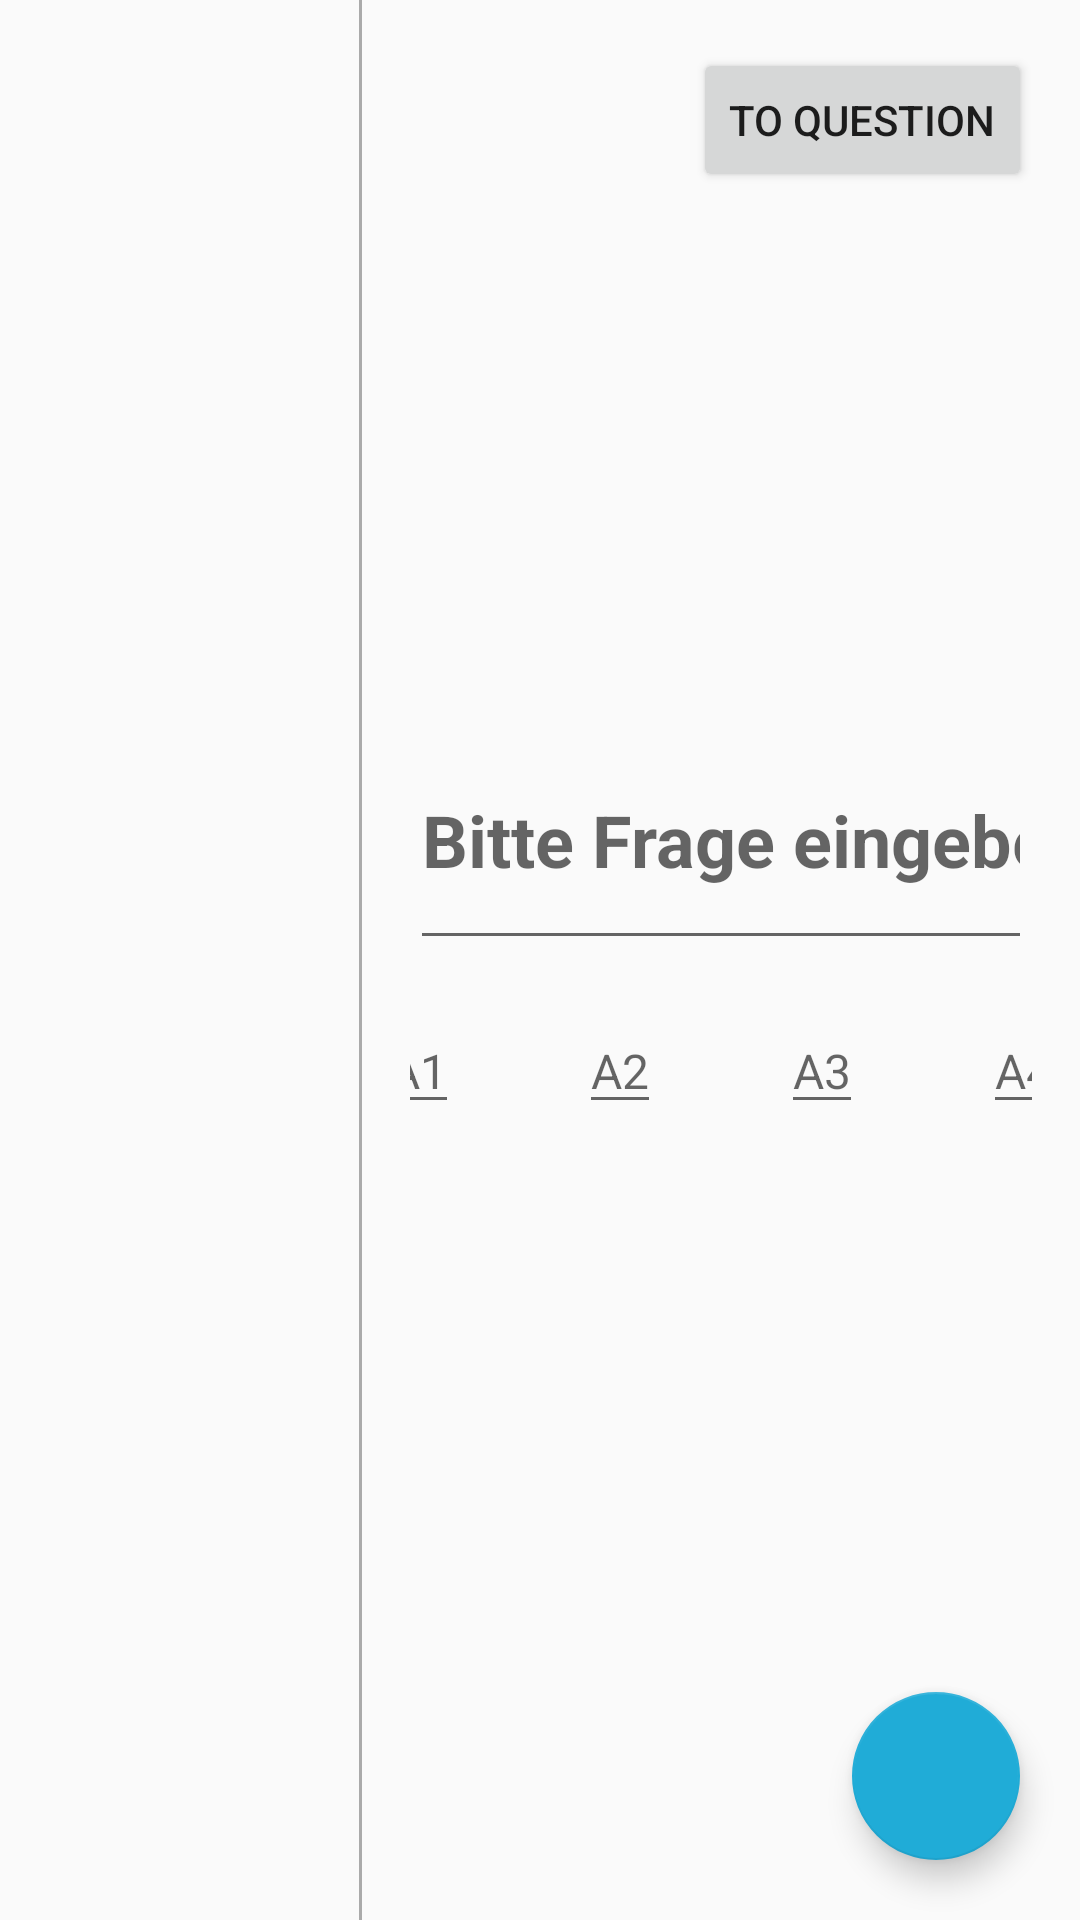

This screen was rendered from an Android layout file. Write that file and the resources it references.
<!-- AndroidManifest.xml: application theme AppTheme -->
<!-- res/layout/activity_main.xml -->
<?xml version="1.0" encoding="utf-8"?>
<RelativeLayout xmlns:android="http://schemas.android.com/apk/res/android"
    xmlns:app="http://schemas.android.com/apk/res-auto"
    xmlns:tools="http://schemas.android.com/tools"
    android:layout_width="match_parent"
    android:layout_height="match_parent"
    tools:context=".MainActivity">

    <Button
        android:id="@+id/toQuestion"
        android:layout_width="wrap_content"
        android:layout_height="wrap_content"
        android:layout_alignParentRight="true"
        android:layout_alignParentTop="true"
        android:layout_margin="16dp"
        android:text="To Question" />

    <android.support.design.widget.FloatingActionButton
        android:id="@+id/addFLoatingBtn"
        android:layout_width="wrap_content"
        android:layout_height="wrap_content"
        android:layout_alignParentBottom="true"
        android:layout_alignParentRight="true"
        android:layout_margin="20dp"
        android:clickable="true"
        app:srcCompat="@drawable/baseline_add_white_18dp" />

    <LinearLayout
        android:layout_width="match_parent"
        android:layout_height="match_parent"
        android:orientation="horizontal">

        <ListView
            android:id="@+id/listView"
            android:layout_width="0dp"
            android:layout_height="match_parent"
            android:layout_weight="1"/>

        <View
            android:id="@+id/divider"
            android:layout_width="1dp"
            android:layout_height="match_parent"
            android:paddingVertical="8dp"
            android:background="@android:color/darker_gray" />

        <LinearLayout
            android:layout_width="0dp"
            android:layout_height="match_parent"
            android:layout_weight="2"
            android:orientation="vertical"
            android:padding="16dp">

            <EditText
                android:id="@+id/editQuestion"
                style="@style/editQuestionStyle"
                android:layout_width="match_parent"
                android:layout_height="0dp"
                android:layout_weight="1"
                android:hint="Bitte Frage eingeben."
                android:inputType="text"
                android:imeOptions="actionNext"/>

            <LinearLayout
                android:layout_width="match_parent"
                android:layout_height="0dp"
                android:layout_weight="1"
                android:orientation="vertical">

                <RelativeLayout
                    android:layout_width="match_parent"
                    android:layout_height="wrap_content"
                    android:gravity="center_horizontal">

                    <EditText
                        android:id="@+id/editA1"
                        style="@style/editAnswerStyle"
                        android:layout_width="wrap_content"
                        android:layout_height="wrap_content"
                        android:maxLines="1"
                        android:imeOptions="actionNext"
                        android:hint="A1" />

                    <EditText
                        android:id="@+id/editA2"
                        style="@style/editAnswerStyle"
                        android:layout_width="wrap_content"
                        android:layout_height="wrap_content"
                        android:layout_toRightOf="@id/editA1"
                        android:maxLines="1"
                        android:imeOptions="actionNext"
                        android:hint="A2" />

                    <EditText
                        android:id="@+id/editA3"
                        style="@style/editAnswerStyle"
                        android:layout_width="wrap_content"
                        android:layout_height="wrap_content"
                        android:layout_toRightOf="@id/editA2"
                        android:maxLines="1"
                        android:imeOptions="actionNext"
                        android:hint="A3" />

                    <EditText
                        android:id="@+id/editA4"
                        style="@style/editAnswerStyle"
                        android:layout_width="wrap_content"
                        android:layout_height="wrap_content"
                        android:layout_toRightOf="@id/editA3"
                        android:maxLines="1"
                        android:imeOptions="actionDone"
                        android:hint="A4" />
                </RelativeLayout>

            </LinearLayout>

        </LinearLayout>
    </LinearLayout>

</RelativeLayout>
<!-- resources referenced by this layout -->
<resources>
  <style name="editAnswerStyle">
          <item name="android:textSize">16dp</item>
          <item name="android:layout_marginLeft">20dp</item>
          <item name="android:layout_marginRight">20sp</item>
          <item name="android:layout_marginTop">16dp</item>
          <item name="android:maxLines">1</item>
          <item name="android:inputType">textCapCharacters</item>
      </style>
  <style name="editQuestionStyle">
          <item name="android:textSize">24sp</item>
          <item name="android:textStyle">bold</item>
          <item name="android:layout_gravity">center_horizontal</item>
          <item name="android:gravity">bottom</item>
          <item name="android:paddingBottom">24dp</item>
      </style>
  <style name="AppTheme" parent="Theme.AppCompat.Light.DarkActionBar">
          
          <item name="colorPrimary">@color/colorPrimary</item>
          <item name="colorPrimaryDark">@color/colorPrimaryDark</item>
          <item name="colorAccent">@color/colorAccent</item>
      </style>
  <color name="colorPrimary">#9e2d87</color>
  <color name="colorPrimaryDark">#660e69</color>
  <color name="colorAccent">#20acd7</color>
</resources>
